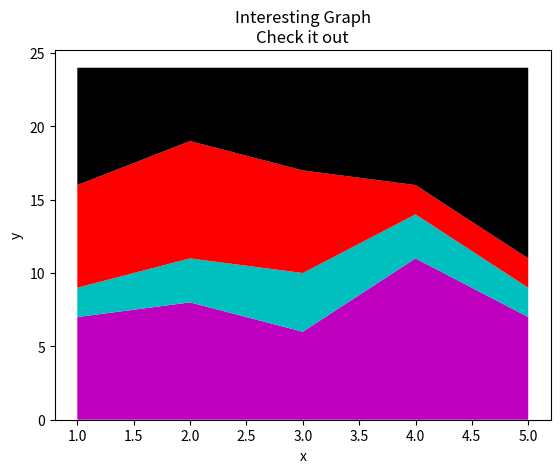

Write the Python code that produced this figure.
import matplotlib.pyplot as plt

if __name__ == "__main__":
    days = [1, 2, 3, 4, 5]

    sleeping = [7, 8, 6, 11, 7]
    eating = [2, 3, 4, 3, 2]
    working = [7, 8, 7, 2, 2]
    playing = [8, 5, 7, 8, 13]
    plt.stackplot(days, sleeping, eating, working, playing, colors=['m', 'c', 'r', 'k'])

    plt.xlabel('x')
    plt.ylabel('y')
    plt.title('Interesting Graph\nCheck it out')
    plt.show()